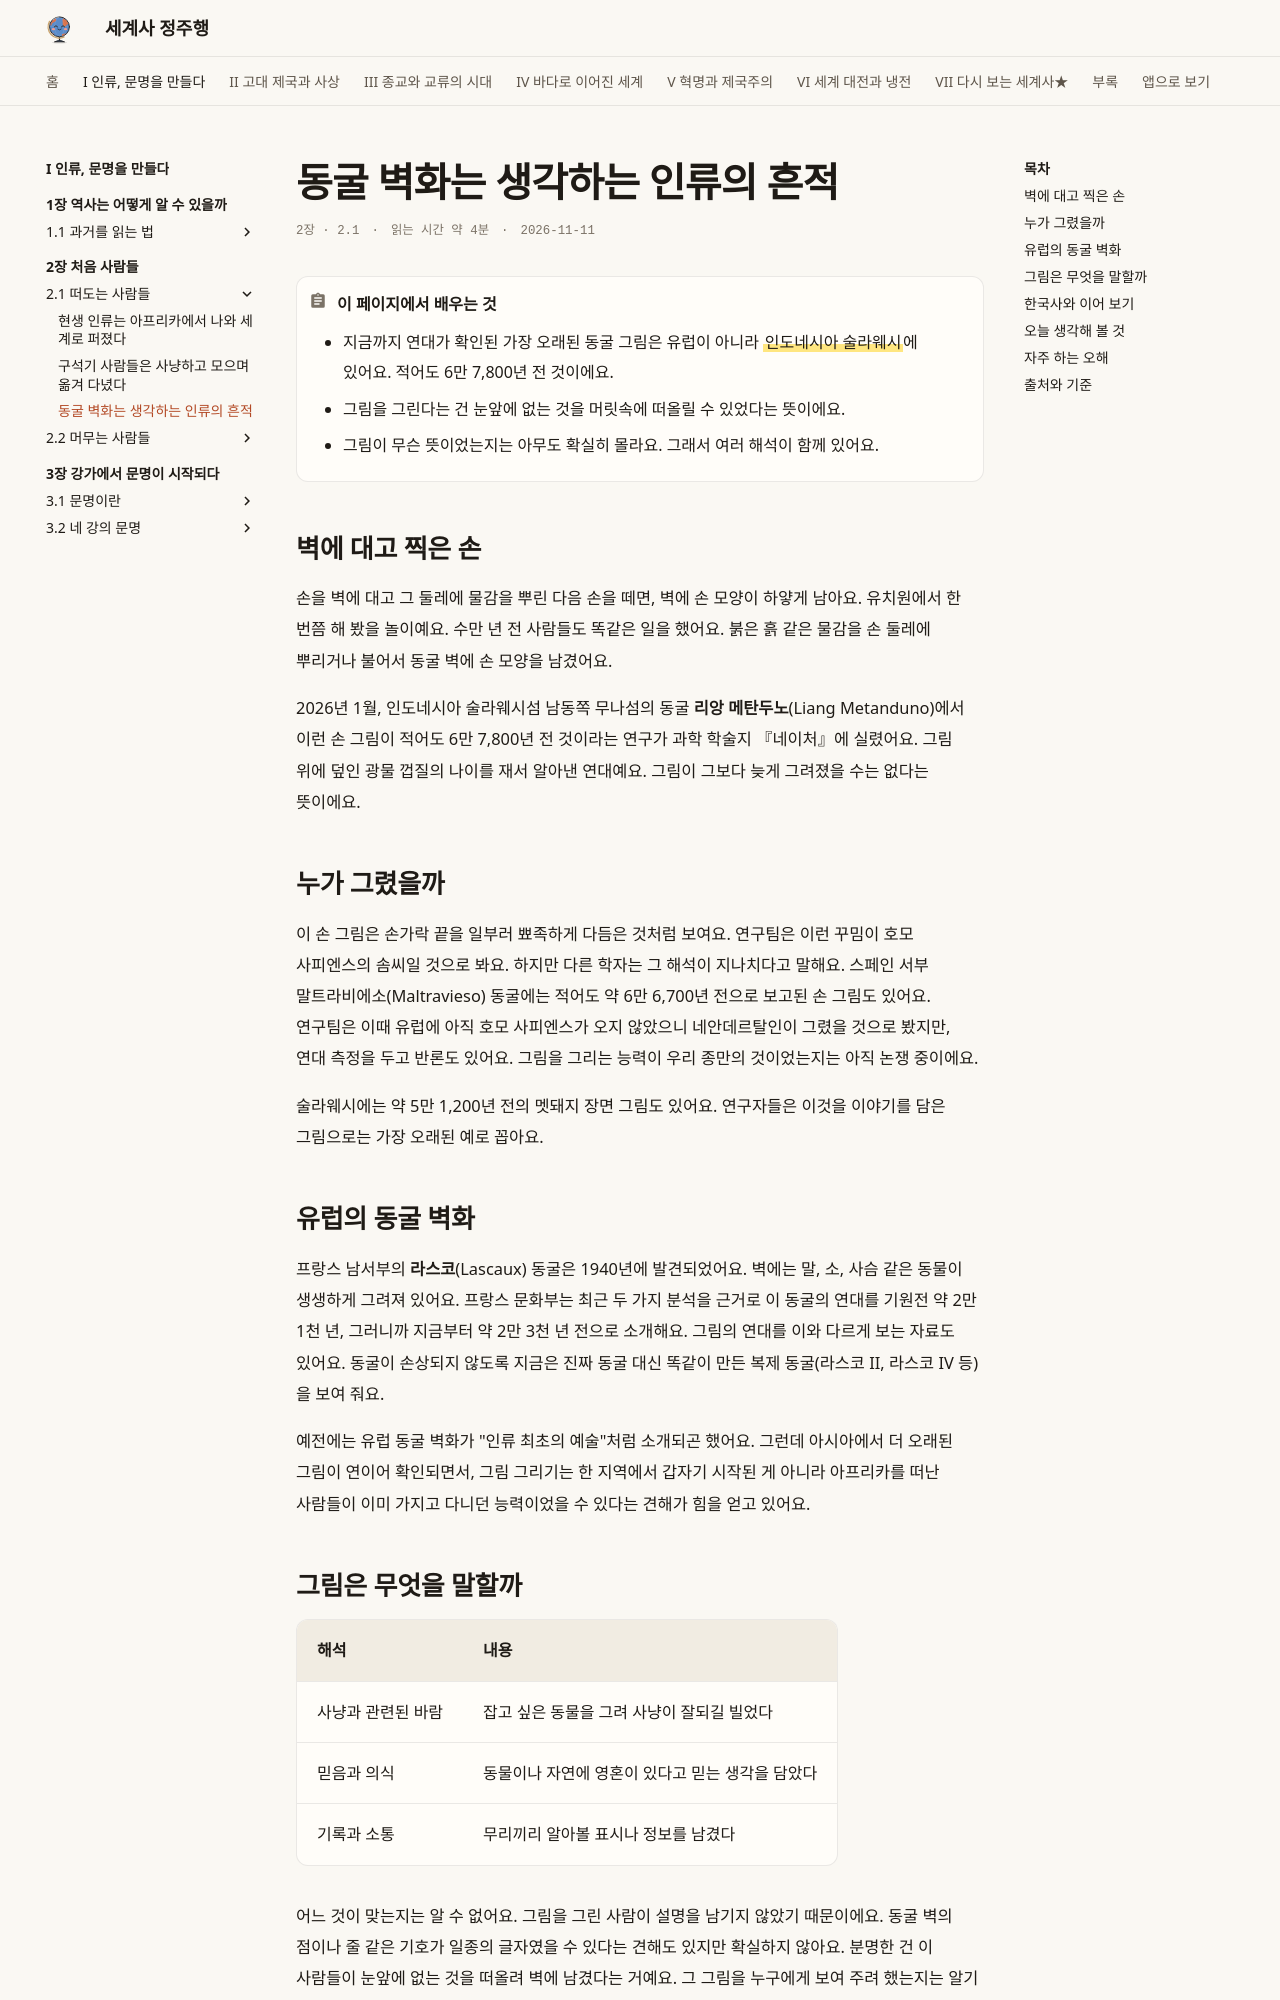

repository: history-jungjuhang/world-history · page: part1/ch02/cave-art/index.html · generator: mkdocs

# 동굴 벽화는 생각하는 인류의 흔적

<p class="ep-meta"><span>2장 · 2.1</span><span>읽는 시간 약 4분</span><span>2026-11-11</span></p>

!!! abstract "이 페이지에서 배우는 것"
    - 지금까지 연대가 확인된 가장 오래된 동굴 그림은 유럽이 아니라 ==인도네시아 술라웨시==에 있어요. 적어도 6만 7,800년 전 것이에요.
    - 그림을 그린다는 건 눈앞에 없는 것을 머릿속에 떠올릴 수 있었다는 뜻이에요.
    - 그림이 무슨 뜻이었는지는 아무도 확실히 몰라요. 그래서 여러 해석이 함께 있어요.

## 벽에 대고 찍은 손

손을 벽에 대고 그 둘레에 물감을 뿌린 다음 손을 떼면, 벽에 손 모양이 하얗게 남아요. 유치원에서 한 번쯤 해 봤을 놀이예요. 수만 년 전 사람들도 똑같은 일을 했어요. 붉은 흙 같은 물감을 손 둘레에 뿌리거나 불어서 동굴 벽에 손 모양을 남겼어요.

2026년 1월, 인도네시아 술라웨시섬 남동쪽 무나섬의 동굴 **리앙 메탄두노**(Liang Metanduno)에서 이런 손 그림이 적어도 6만 7,800년 전 것이라는 연구가 과학 학술지 『네이처』에 실렸어요. 그림 위에 덮인 광물 껍질의 나이를 재서 알아낸 연대예요. 그림이 그보다 늦게 그려졌을 수는 없다는 뜻이에요.

## 누가 그렸을까

이 손 그림은 손가락 끝을 일부러 뾰족하게 다듬은 것처럼 보여요. 연구팀은 이런 꾸밈이 호모 사피엔스의 솜씨일 것으로 봐요. 하지만 다른 학자는 그 해석이 지나치다고 말해요. 스페인 서부 말트라비에소(Maltravieso) 동굴에는 적어도 약 6만 6,700년 전으로 보고된 손 그림도 있어요. 연구팀은 이때 유럽에 아직 호모 사피엔스가 오지 않았으니 네안데르탈인이 그렸을 것으로 봤지만, 연대 측정을 두고 반론도 있어요. 그림을 그리는 능력이 우리 종만의 것이었는지는 아직 논쟁 중이에요.

술라웨시에는 약 5만 1,200년 전의 멧돼지 장면 그림도 있어요. 연구자들은 이것을 이야기를 담은 그림으로는 가장 오래된 예로 꼽아요.

## 유럽의 동굴 벽화

프랑스 남서부의 **라스코**(Lascaux) 동굴은 1940년에 발견되었어요. 벽에는 말, 소, 사슴 같은 동물이 생생하게 그려져 있어요. 프랑스 문화부는 최근 두 가지 분석을 근거로 이 동굴의 연대를 기원전 약 2만 1천 년, 그러니까 지금부터 약 2만 3천 년 전으로 소개해요. 그림의 연대를 이와 다르게 보는 자료도 있어요. 동굴이 손상되지 않도록 지금은 진짜 동굴 대신 똑같이 만든 복제 동굴(라스코 II, 라스코 IV 등)을 보여 줘요.

예전에는 유럽 동굴 벽화가 "인류 최초의 예술"처럼 소개되곤 했어요. 그런데 아시아에서 더 오래된 그림이 연이어 확인되면서, 그림 그리기는 한 지역에서 갑자기 시작된 게 아니라 아프리카를 떠난 사람들이 이미 가지고 다니던 능력이었을 수 있다는 견해가 힘을 얻고 있어요.
